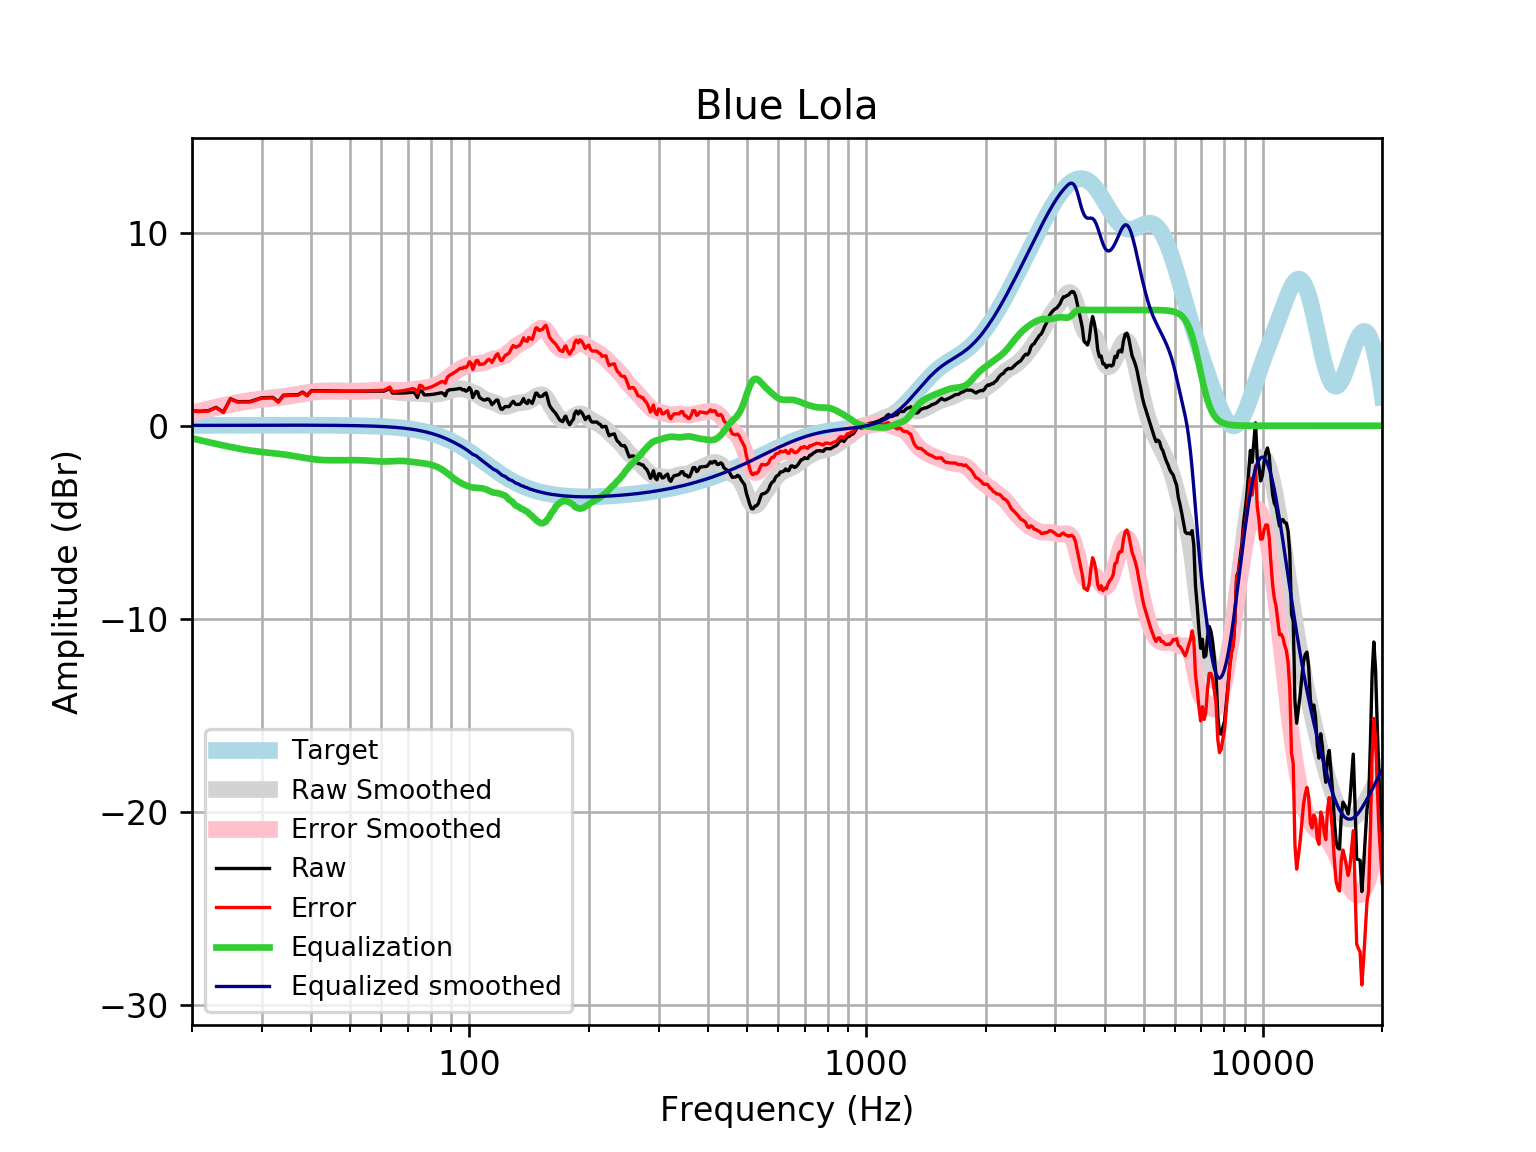

Source data for this figure (header and first rows):
frequency, raw, error, smoothed, error_smoothed, equalization, equalized_raw, equalized_smoothed, target
20, 0.7681, 0.7516, 0.6682, 0.6517, -0.6517, 0.1164, 0.01646, 0.01648
21, 0.7513, 0.7336, 0.773, 0.7554, -0.7554, -0.004135, 0.01765, 0.01765
22, 0.7822, 0.7635, 0.8709, 0.8521, -0.8521, -0.06989, 0.01877, 0.01876
23, 0.9511, 0.9313, 0.9617, 0.9418, -0.9418, 0.009272, 0.01984, 0.01983
24, 0.7037, 0.6829, 1.045, 1.025, -1.025, -0.3208, 0.02085, 0.02084
25, 1.401, 1.379, 1.123, 1.101, -1.101, 0.2995, 0.02181, 0.02179
26, 1.248, 1.226, 1.193, 1.17, -1.17, 0.07823, 0.02271, 0.02269
27, 1.25, 1.226, 1.254, 1.231, -1.231, 0.01895, 0.02355, 0.02353
28, 1.251, 1.227, 1.307, 1.283, -1.283, -0.03119, 0.02433, 0.02431
29, 1.351, 1.326, 1.351, 1.326, -1.326, 0.02506, 0.02504, 0.02502
30, 1.452, 1.426, 1.387, 1.361, -1.361, 0.09042, 0.02567, 0.02566
31, 1.459, 1.432, 1.419, 1.392, -1.392, 0.06607, 0.02623, 0.02622
32, 1.467, 1.44, 1.448, 1.422, -1.422, 0.04489, 0.02668, 0.02668
33, 1.244, 1.217, 1.479, 1.452, -1.452, -0.208, 0.02704, 0.02704
34, 1.581, 1.554, 1.513, 1.486, -1.486, 0.09552, 0.02728, 0.02728
35, 1.591, 1.563, 1.551, 1.523, -1.523, 0.06753, 0.0274, 0.0274
36, 1.6, 1.573, 1.591, 1.564, -1.564, 0.03621, 0.02739, 0.02739
37, 1.609, 1.582, 1.634, 1.607, -1.607, 0.002754, 0.02723, 0.02723
38, 1.743, 1.717, 1.676, 1.649, -1.649, 0.09471, 0.02691, 0.02692
39, 1.57, 1.543, 1.714, 1.688, -1.688, -0.1184, 0.02643, 0.02644
40, 1.818, 1.792, 1.748, 1.722, -1.722, 0.09621, 0.02578, 0.02579
41, 1.817, 1.792, 1.774, 1.749, -1.749, 0.06809, 0.02495, 0.02496
42, 1.814, 1.79, 1.793, 1.769, -1.769, 0.04482, 0.02393, 0.02393
43, 1.809, 1.787, 1.805, 1.782, -1.782, 0.02742, 0.02272, 0.02272
44, 1.804, 1.783, 1.809, 1.788, -1.788, 0.01617, 0.0213, 0.0213
45, 1.8, 1.78, 1.809, 1.79, -1.79, 0.01032, 0.01968, 0.01967
46, 1.797, 1.779, 1.806, 1.788, -1.788, 0.008338, 0.01785, 0.01783
47, 1.794, 1.778, 1.801, 1.786, -1.786, 0.008334, 0.01579, 0.01577
48, 1.792, 1.778, 1.797, 1.783, -1.783, 0.008669, 0.0135, 0.01347
49, 1.79, 1.779, 1.792, 1.782, -1.782, 0.008393, 0.01097, 0.01094
50, 1.789, 1.78, 1.789, 1.781, -1.781, 0.0073, 0.008186, 0.008144
51, 1.788, 1.783, 1.788, 1.783, -1.783, 0.005628, 0.005126, 0.00508
52, 1.789, 1.787, 1.787, 1.785, -1.785, 0.003568, 0.001774, 0.001724
53, 1.79, 1.792, 1.787, 1.789, -1.789, 0.0008968, -0.001894, -0.001946
54, 1.791, 1.797, 1.789, 1.794, -1.794, -0.003055, -0.005905, -0.005958
55, 1.793, 1.803, 1.791, 1.802, -1.802, -0.009068, -0.01029, -0.01034
56, 1.793, 1.808, 1.796, 1.811, -1.811, -0.01752, -0.01508, -0.01514
57, 1.794, 1.814, 1.801, 1.822, -1.822, -0.02798, -0.02033, -0.02038
58, 1.794, 1.82, 1.807, 1.833, -1.833, -0.03915, -0.02607, -0.02611
59, 1.794, 1.826, 1.811, 1.843, -1.843, -0.04919, -0.03234, -0.03238
60, 1.795, 1.834, 1.812, 1.851, -1.851, -0.05634, -0.03921, -0.03925
61, 1.795, 1.842, 1.808, 1.855, -1.855, -0.05949, -0.04672, -0.04675
62, 1.861, 1.916, 1.799, 1.854, -1.854, 0.007802, -0.05494, -0.05496
63, 1.939, 2.002, 1.784, 1.848, -1.848, 0.09047, -0.06392, -0.06393
64, 1.695, 1.769, 1.766, 1.84, -1.84, -0.1449, -0.07372, -0.07373
65, 1.692, 1.776, 1.747, 1.831, -1.831, -0.139, -0.0844, -0.08441
66, 1.69, 1.786, 1.728, 1.824, -1.824, -0.1344, -0.09604, -0.09603
67, 1.69, 1.798, 1.713, 1.822, -1.822, -0.132, -0.1087, -0.1087
68, 1.693, 1.815, 1.702, 1.824, -1.824, -0.1319, -0.1224, -0.1224
69, 1.699, 1.836, 1.695, 1.833, -1.833, -0.1335, -0.1372, -0.1372
70, 1.71, 1.863, 1.692, 1.845, -1.845, -0.1359, -0.1533, -0.1533
71, 1.723, 1.894, 1.691, 1.861, -1.861, -0.138, -0.1706, -0.1706
72, 1.738, 1.928, 1.689, 1.878, -1.878, -0.1395, -0.1892, -0.1892
73, 1.673, 1.882, 1.685, 1.894, -1.894, -0.2212, -0.2092, -0.2092
74, 1.459, 1.689, 1.679, 1.91, -1.91, -0.4511, -0.2306, -0.2305
75, 1.844, 2.098, 1.671, 1.925, -1.925, -0.08056, -0.2535, -0.2534
76, 1.777, 2.055, 1.661, 1.939, -1.939, -0.1621, -0.2778, -0.2778
77, 1.597, 1.901, 1.651, 1.955, -1.955, -0.3581, -0.3037, -0.3037
78, 1.6, 1.931, 1.642, 1.973, -1.973, -0.3729, -0.3312, -0.3312
79, 1.605, 1.965, 1.635, 1.995, -1.995, -0.39, -0.3604, -0.3603
... 553 more rows
